Run: headless pygame with SDL's dummy video driver; simulated clock (each Clock.tick advances the game by its frame time, no real sleeping); random seed 0; keys injected as events and as key.get_pressed() state; mouse plan: one left click at the window centre at the start of phase 2, then a move to the lower-right quarter at the start of phase 3.
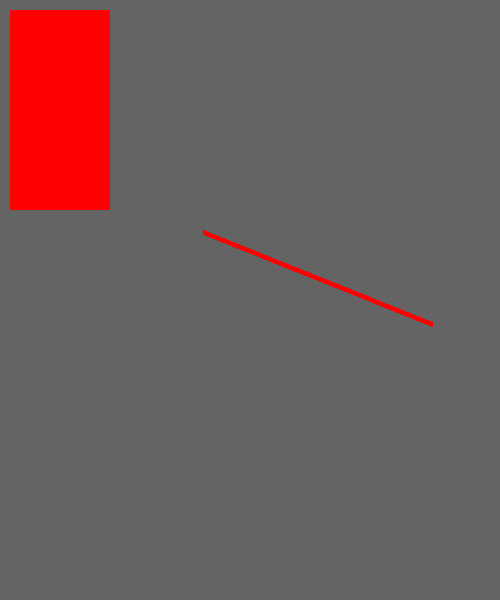
Frame 1 of 4 · flips 1–60 · no input
Frame 2 of 4 · flips 61–180 · clicked the window centre · tapped SPACE, RETURN · held RIGHT (→), D · screen unchanged from frame 1, image omitted
Frame 3 of 4 · flips 181–300 · moved the mouse to the lower-right quarter · held DOWN (↓), S · screen unchanged from frame 2, image omitted
Frame 4 of 4 · flips 301–420 · held LEFT (←), A, UP (↑), W · screen unchanged from frame 3, image omitted

The pygame program that drew these frames:

import pygame

#khởi tạo pygame
pygame.init()

#tạo cửa sổ giao diện trong pygame
screen = pygame.display.set_mode((500,600))
pygame.display.set_caption("Game Caro")

#khai báo màu nền cho giao diện
BACKGROUND_COLOR = (100, 100, 100)

#biến vòng lặp game
running = True

#game loop
while running:

    #vẽ màu nền
    screen.fill(BACKGROUND_COLOR)

    #xử lý sự kiện
    for event in pygame.event.get():
        #sự kiện thoát
        if event.type == pygame.QUIT:
            running = False
        #sự kiện chuột
        if event.type == pygame.MOUSEBUTTONDOWN:
            if event.button == 1: #nhấn chuột trái
                print(event.pos) #in tọa độ chuột
    r = 255
    g = 0
    b = 0
    x = 10
    y = 10
    width = 100
    height = 200

    #hàm vẽ hình chữ nhật có điểm trái trên tọa độ (x,y) kích thước (width, height) với màu (r,g,b)
    pygame.draw.rect(screen, (r, g, b), (x, y, width, height))

    x1 = 203
    y1 = 232
    x2 = 432
    y2 = 324
    thickness = 5
    #hàm vẽ đoạn thẳng nối 2 điểm (x1, y1) và (x2, y2) có độ dày thickness
    pygame.draw.line(screen, (r, g, b), (x1, y1), (x2, y2), thickness)
    #vẽ tất cả lên màn hình
    pygame.display.update()


#thoát chương trình
pygame.quit()
